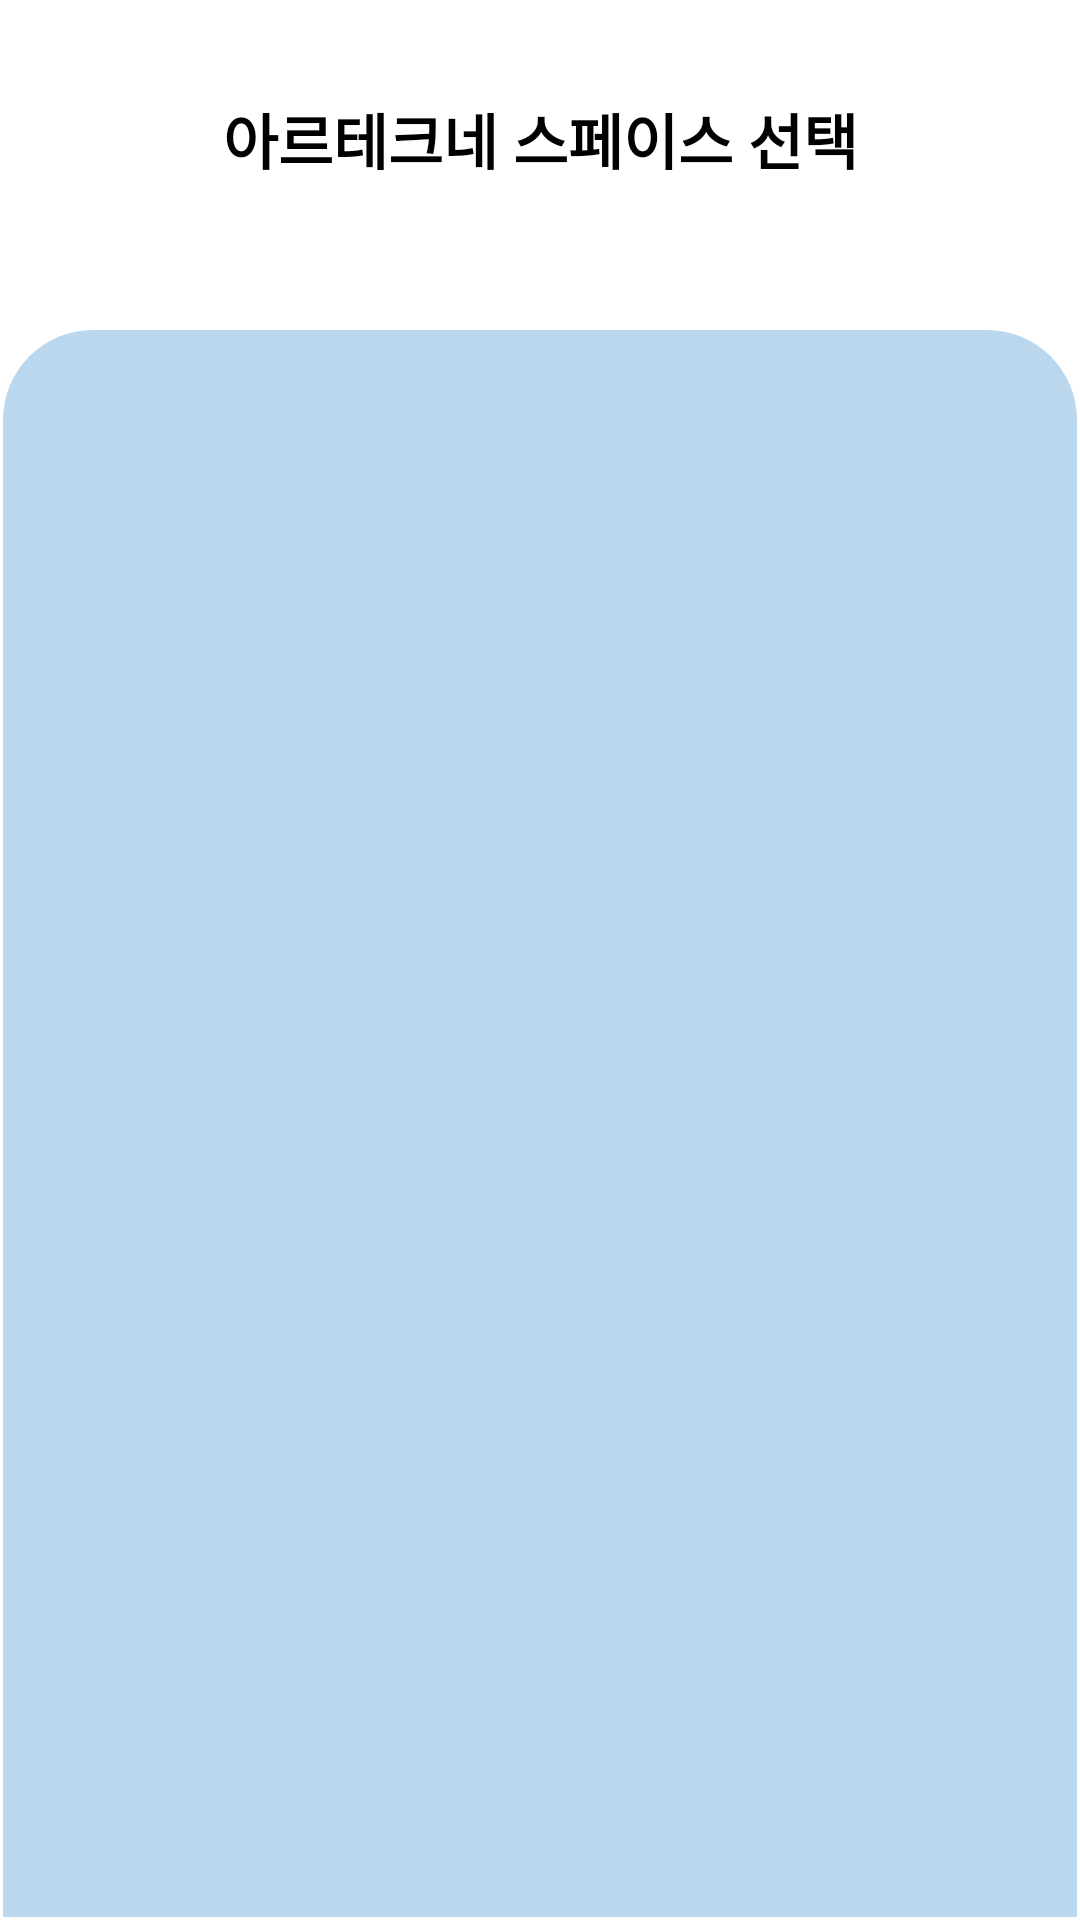

This screen was rendered from an Android layout file. Write that file and the resources it references.
<!-- AndroidManifest.xml: application theme Theme.Graduation_Project -->
<!-- res/layout/activity_choose.xml -->
<?xml version="1.0" encoding="utf-8"?>
<RelativeLayout
    xmlns:android="http://schemas.android.com/apk/res/android"
    android:layout_width="match_parent"
    android:layout_height="match_parent"
    android:background="#FFFFFF">

    <TextView
        android:id="@+id/text_choose"
        android:layout_width="match_parent"
        android:layout_height="45dp"
        android:layout_marginTop="24dp"
        android:text="아르테크네 스페이스 선택"
        android:textSize="20sp"
        android:textColor="@color/black"
        android:textStyle="bold"
        android:gravity="center_horizontal|center_vertical" />

    <androidx.recyclerview.widget.RecyclerView
        android:id="@+id/recycler_location"
        android:layout_width="match_parent"
        android:layout_height="match_parent"
        android:layout_below="@id/text_choose"
        android:layout_marginTop="40dp"
        android:background="@drawable/recycler_style"
        android:padding="30dp" />

</RelativeLayout>
<!-- resources referenced by this layout -->
<resources>
  <!-- drawable recycler_style (drawable) -->
  <?xml version="1.0" encoding="utf-8"?>
  <layer-list xmlns:android="http://schemas.android.com/apk/res/android">
      <item
          android:bottom="1dp"
          android:left="1dp"
          android:right="1dp"
          android:top="1dp">
          <shape android:shape="rectangle">
              <solid android:color="#BBD7EE"/>
              <corners
                  android:bottomRightRadius="0dp"
                  android:bottomLeftRadius="0dp"
                  android:topLeftRadius="30dp"
                  android:topRightRadius="30dp"/>
          </shape>
      </item>
  </layer-list>
  <style name="Theme.Graduation_Project" parent="Theme.AppCompat.DayNight.NoActionBar">
          
          <item name="colorPrimary">@color/purple_500</item>
          <item name="colorPrimaryVariant">@color/black</item>
          <item name="colorOnPrimary">@color/white</item>
          
          <item name="colorSecondary">@color/teal_200</item>
          <item name="colorSecondaryVariant">@color/teal_700</item>
          <item name="colorOnSecondary">@color/black</item>
          
          <item name="android:statusBarColor" tools:targetApi="l">?attr/colorPrimaryVariant</item>
  
          <item name="windowActionBar">false</item>
          <item name="windowNoTitle">true</item>
  
          <item name="android:windowContentOverlay">@null</item>
          <item name="android:windowIsTranslucent">true</item>
          
      </style>
  <!-- not gathered from this repository: default colours our renderer supplied (Android Studio template values) -->
  <color name="purple_500">#FF6200EE</color>
  <color name="teal_200">#FF03DAC5</color>
  <color name="teal_700">#FF018786</color>
  <color name="black">#FF000000</color>
  <color name="white">#FFFFFFFF</color>
</resources>
